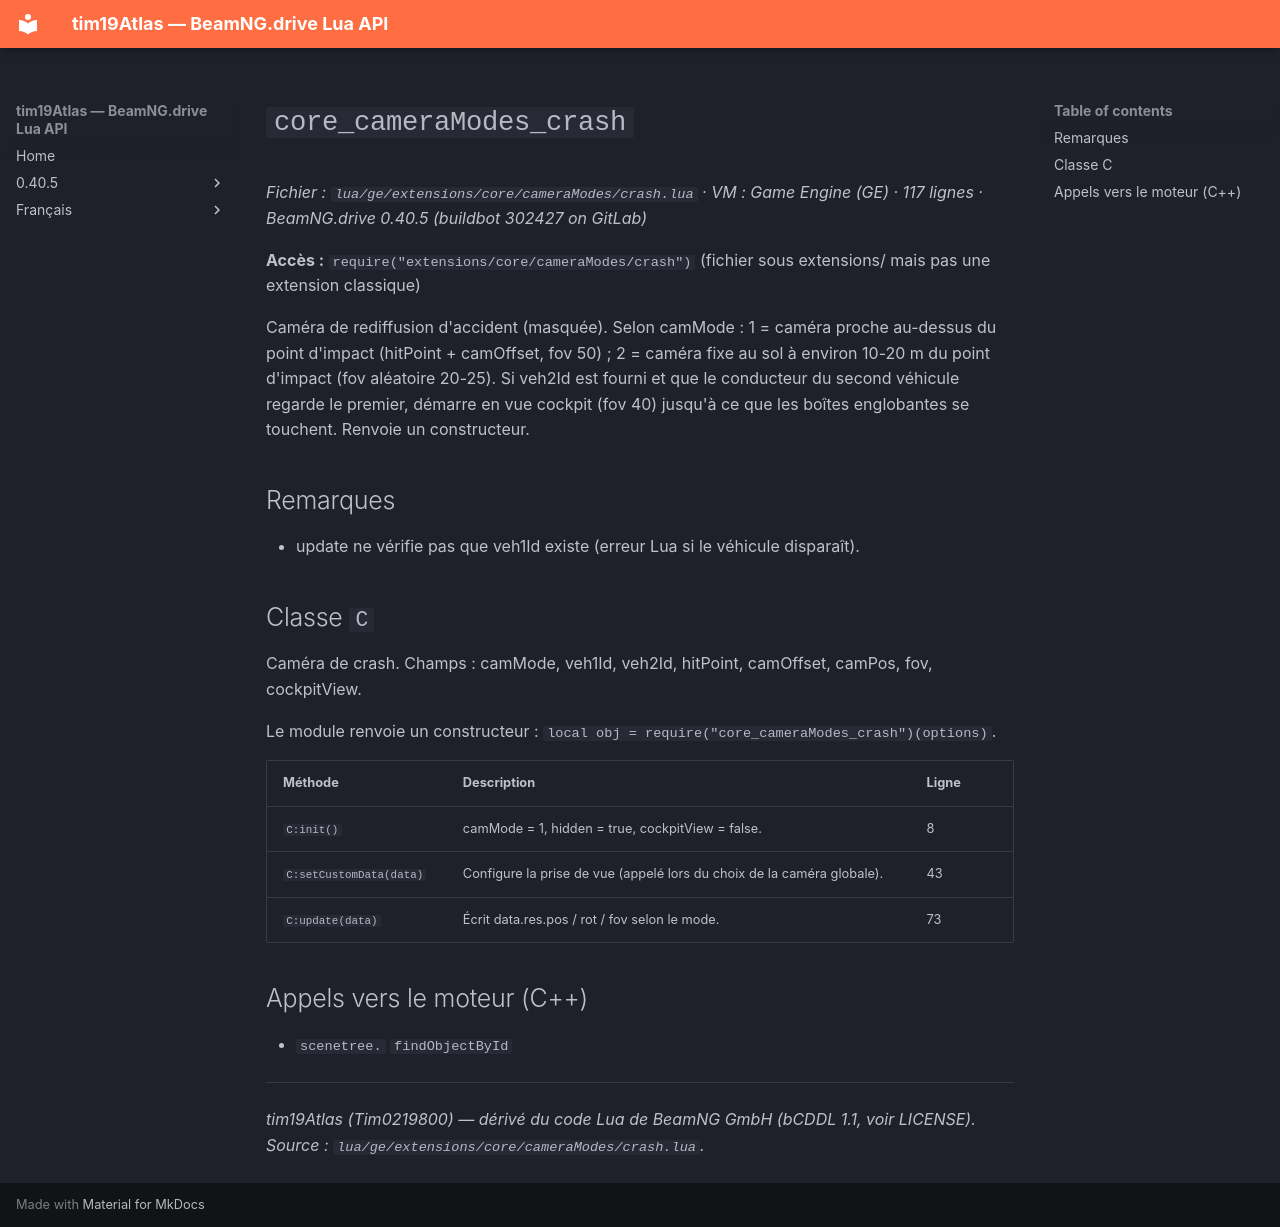

repository: Tim0219800/beamng-lua-atlas · page: fr/0.40.5/ge/extensions/core/cameraModes/crash.html · generator: mkdocs

# `core_cameraModes_crash`

*Fichier : `lua/ge/extensions/core/cameraModes/crash.lua` · VM : Game Engine (GE) · 117 lignes · BeamNG.drive 0.40.5 (buildbot 302427 on GitLab)*

**Accès :** `require("extensions/core/cameraModes/crash")` (fichier sous extensions/ mais pas une extension classique)

Caméra de rediffusion d'accident (masquée). Selon camMode : 1 = caméra proche au-dessus du point d'impact (hitPoint + camOffset, fov 50) ; 2 = caméra fixe au sol à environ 10-20 m du point d'impact (fov aléatoire 20-25). Si veh2Id est fourni et que le conducteur du second véhicule regarde le premier, démarre en vue cockpit (fov 40) jusqu'à ce que les boîtes englobantes se touchent. Renvoie un constructeur.

## Remarques

- update ne vérifie pas que veh1Id existe (erreur Lua si le véhicule disparaît).

## Classe `C`

Caméra de crash. Champs : camMode, veh1Id, veh2Id, hitPoint, camOffset, camPos, fov, cockpitView.

Le module renvoie un constructeur : `local obj = require("core_cameraModes_crash")(options)`.

| Méthode | Description | Ligne |
|---|---|---|
| `C:init()` | camMode = 1, hidden = true, cockpitView = false. | 8 |
| `C:setCustomData(data)` | Configure la prise de vue (appelé lors du choix de la caméra globale). | 43 |
| `C:update(data)` | Écrit data.res.pos / rot / fov selon le mode. | 73 |

## Appels vers le moteur (C++)

- `scenetree.` `findObjectById`

---
*tim19Atlas (Tim0219800) — dérivé du code Lua de BeamNG GmbH (bCDDL 1.1, voir LICENSE). Source : `lua/ge/extensions/core/cameraModes/crash.lua`.*
